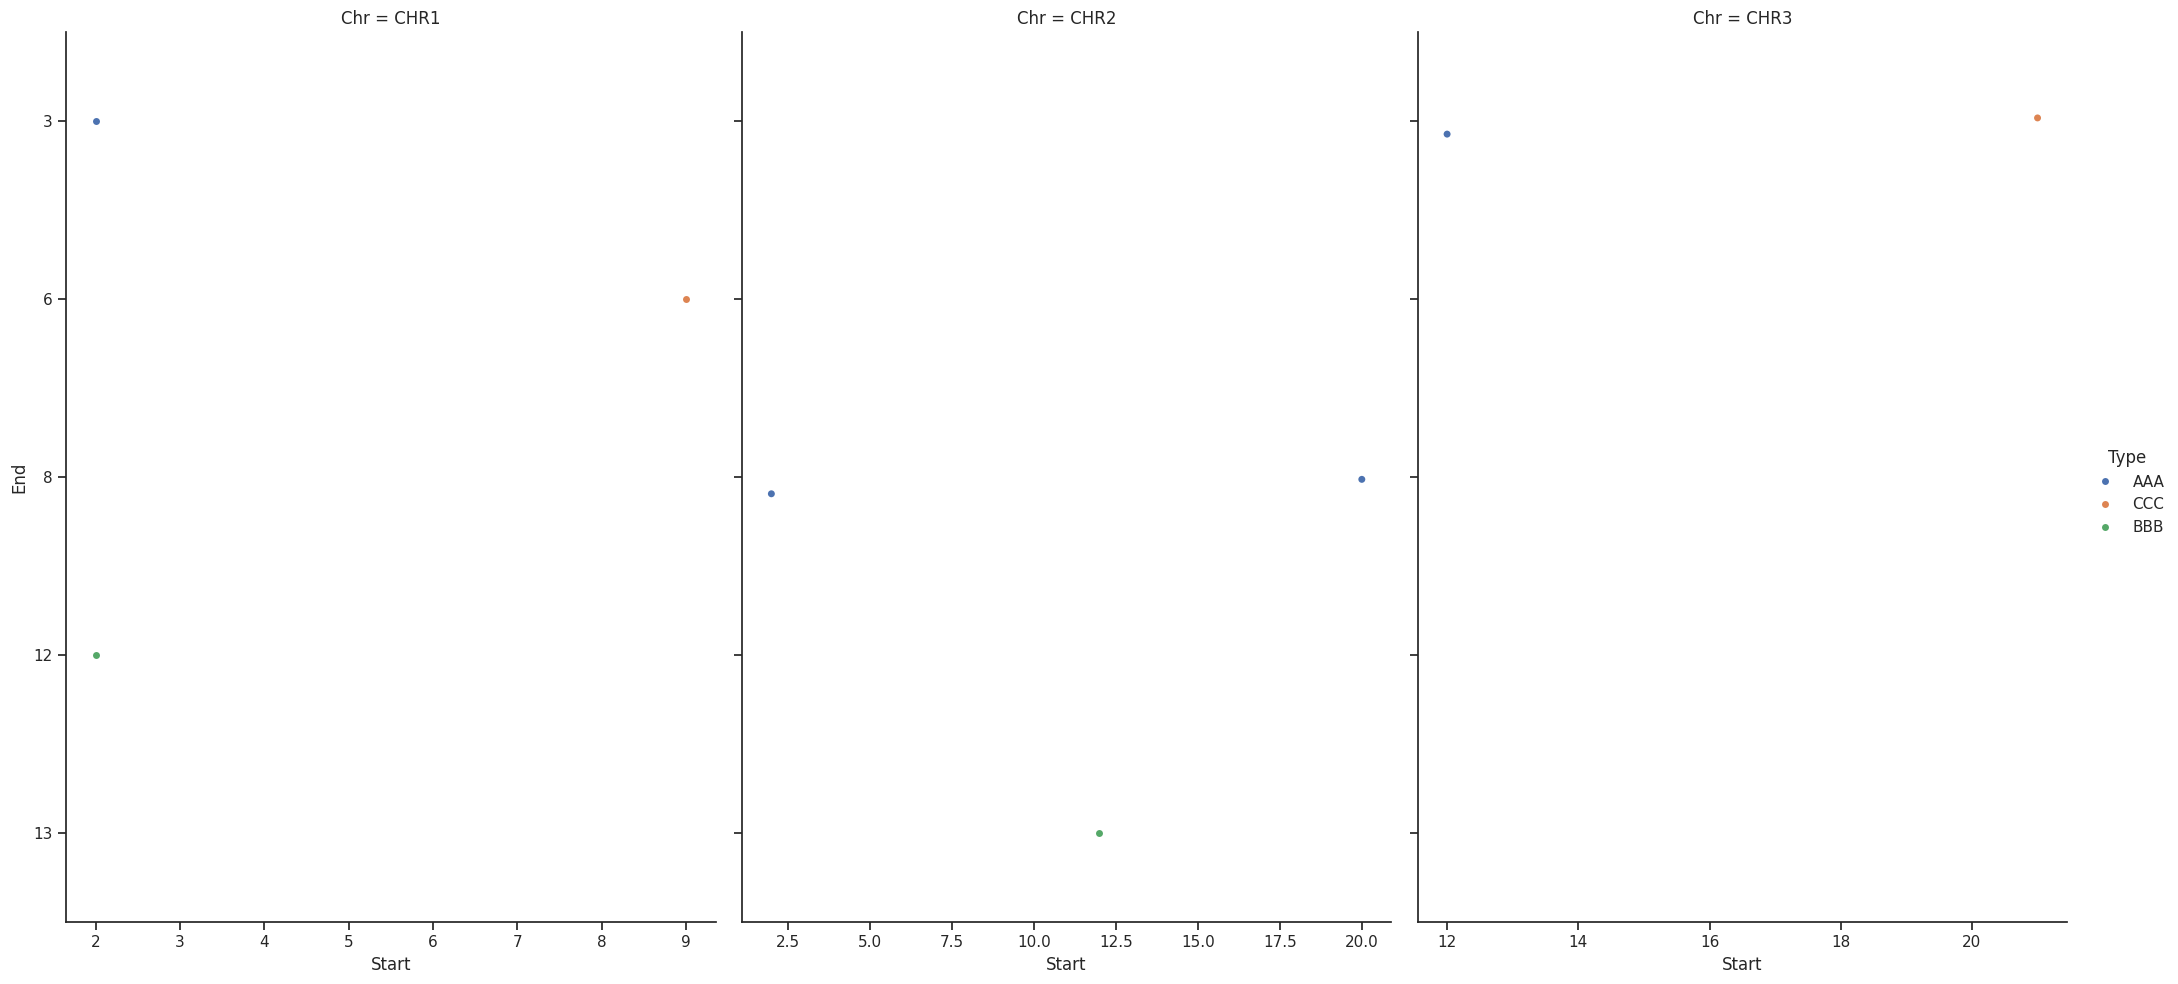

Write Python code to recreate this figure.
'''
seaborn.catplot(*, x=None, y=None, hue=None, data=None, row=None, col=None, col_wrap=None,
                estimator=<function mean at 0x7fecadf1cee0>, ci=95, n_boot=1000, units=None, seed=None, order=None,
                hue_order=None,row_order=None, col_order=None, kind='strip', height=5, aspect=1, orient=None, color=None,
                palette=None, legend=True, legend_out=True, sharex=True, sharey=True, margin_titles=False, facet_kws=None, **kwargs)¶

简介:catplot用于在 FacetGrid 上绘制分类图的图形级界面。此函数提供对多个轴级函数的访问，这些函数使用多种视觉表示形式之一显示数值与一个或多个分类变量之间的
    关系。 该参数选择要使用的底层轴级函数：kind
Categorical scatterplots(分类散点图):
    kind="strip": stripplot() (the default)
    kind="swarm": swarmplot()
Categorical distribution plots(分类分布图):
    kind="box": boxplot()
    kind="violin": violinplot()
    kind="boxen": boxenplot()
Categorical estimate plots(分类估计图):
    kind="point": pointplot()
    kind="bar": barplot()
    kind="count": countplot()

Parameters
x, y, hue.:数据集中用于绘图的三个变量名称
data.:用于绘图的数据集
row, col.:通过一个变量作为变量分类绘制多个分类图。
col_wrap.:设置每一行最多有多少列
estimator.:
ci.:围绕估计值绘制的置信区间的大小.如果为“sd”,则跳过引导并绘制观测值的标准偏差.如果无则不执行,也不会绘制误差线.
n_boot.:计算置信区间时使用的引导迭代次数。
units.:
seed.:
order, hue_order.:
row_order, col_order.:
kind.:要绘制的绘图类型对应于分类轴级别绘图函数的名称.选项包括：“strip”、“swarm”、“box”、“violin”、“boxen”、“point”、“bar”或“count”.
height.:每个刻面的高度（以英寸为单位）.
aspect.:每个面的纵横比.因此以英寸为单位给出每个面的宽度:aspect * height.
orient.:'v' or 'h'.图的方向垂直或水平.
color.:
palettepalette.:
legend.:True or False.是否绘制图例.
legend_out.:True or False. If the figure size will be extended, and the legend will be drawn outside the plot on the center right.True
sharex,sharey.:True or False.是否共用相同的x轴标签或y轴标签.

详情请看：
https://seaborn.pydata.org/generated/seaborn.catplot.html#seaborn.catplot
'''

#Example
import matplotlib.pyplot as plt
import seaborn as sns
import pandas as pd
plt.figure(figsize=[30,60])
sns.set_theme(style="ticks")
data = pd.DataFrame([['CHR1','AAA',2,3],['CHR2','BBB',12,13],
                     ['CHR3','CCC',21,3],['CHR1','CCC',9,6],
                     ['CHR2','AAA',20,8],['CHR3','AAA',12,3],
                     ['CHR1','BBB',2,12],['CHR2','AAA',2,8]],
                     columns=['Chr','Type','Start','End'])
g = sns.catplot(x="Start", y="End", hue="Type", data=data,kind='strip',
                col='Chr',col_wrap=3,height=10,aspect=0.7,orient='h',
                legend=True,legend_out=True,sharex=False)
plt.show()